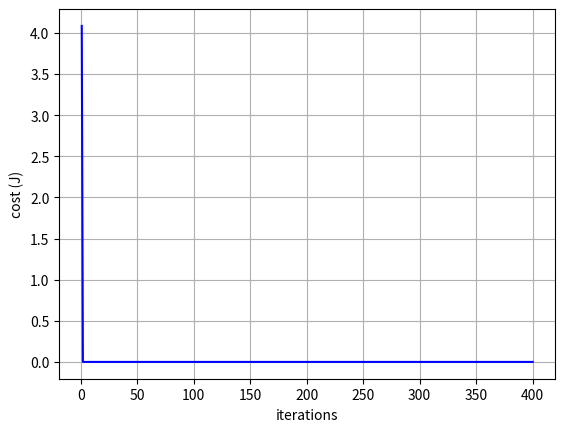

This figure's Python source:
import numpy as np
import time
import matplotlib.pyplot as plt

def data_creation(w0, w1, w2, N):
    W = np.array([w0, w1, w2]).reshape(3, 1)
    x0 = np.ones(N * N)
    X1 = np.linspace(1, 2, N) + np.random.normal(0, 0.1, N)
    X2 = np.linspace(-1, 2, N) + np.random.normal(0, 6, N)
    X = np.array(np.meshgrid(X1, X2)).T.reshape(-1, 2)
    X = np.hstack([x0[:, np.newaxis], X])
    y = X.dot(W).reshape(N * N) + np.random.normal(0, 2, N * N)
    return W, X, y

def cost_function(X, y, theta):
    J = np.sum((X.dot(theta) -y) ** 2) / (2 * m)
    return J

def gradient_descent(X, y, theta, alpha, iterations):
    cost_history = np.zeros(iterations)

    for i in range(iterations):
        predictions = X.dot(theta)
        print(predictions.reshape(m,1))
        errors = np.subtract(predictions, y)
        print(errors.reshape(m,1))
        theta = theta - (alpha / m) * X.transpose().dot(errors)
        cost_history[i] = cost_function(X, y, theta)
        return theta, cost_history




W, X, y = data_creation(0.6, 0.3, 1, 3)
print(X,y)

theta = np.array([0.6, 0.2, 1])
# start parameters
iterations = 400
alpha = 0.001
m = len(y)

print(m)

theta, cost_history = gradient_descent(X, y, theta, alpha, iterations)

print(cost_history)
print('Final value of theta =', theta)

plt.plot(range(1, iterations +1), cost_history, color ='blue')
plt.rcParams["figure.figsize"] = (10,6)
plt.grid()
plt.xlabel("iterations")
plt.ylabel("cost (J)")
plt.show()
